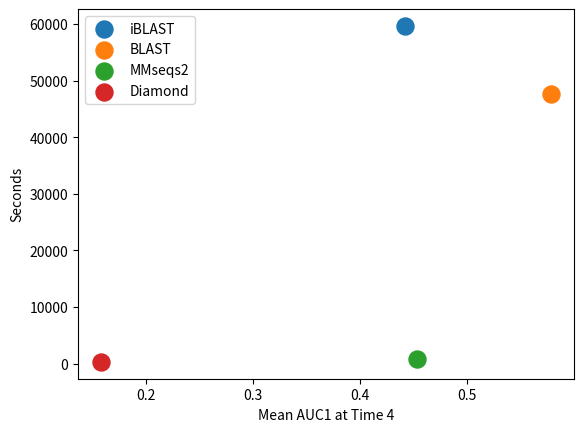

Write the Python code that produced this figure.
import matplotlib.pyplot as plt
from matplotlib.legend_handler import HandlerLine2D
from statistics import mean


def main():  # pylint: disable=too-many-locals

    mmseq_times = [
        [2.984, 2.614, 2.64, 2.479, 2.638],
        [105.684],
        [3.116, 1.37, 149.839],
        [3.78, 1.551, 175.839],
        [4.215, 1.631, 198.734],
        [4.987, 1.869, 210.051],
    ]

    iblast_times = [
        [0],
        [0.345, 4701.22],
        [0.134, 9060.45],
        [0.527, 12529.1],
        [22.853, 15421],
        [0.63, 17904.6],
    ]

    nblast_times = [
        [3.392, 5.551, 8.396, 11.33, 13.517],
        [4519.34],
        [7388.92],
        [9812.89],
        [11827.5],
        [14067.3],
    ]

    diamond_times = [
        [0.649, 1.275, 1.779, 2.277, 2.68],
        [30.568],
        [45.474],
        [59.572],
        [72.984],
        [86.667],
    ]

    iblast_auc = 0.44150427519864044
    nblast_auc = 0.578742347163334
    mmseq_auc = 0.4535278237440494
    diamond_auc = 0.15754283933542332

    mm_search_time = sum([sum(i) for i in mmseq_times[1:]])
    ib_search_time = sum([sum(i) for i in iblast_times[1:]])
    nb_search_time = sum([sum(i) for i in nblast_times[1:]])
    diamond_search_time = sum([sum(i) for i in diamond_times[1:]])
    plt.scatter(iblast_auc, ib_search_time, marker="o", label="iBLAST", s=150)
    plt.scatter(nblast_auc, nb_search_time, marker="o", label="BLAST", s=150)
    plt.scatter(mmseq_auc, mm_search_time, marker="o", label="MMseqs2", s=150)
    plt.scatter(diamond_auc, diamond_search_time, marker="o", label="Diamond", s=150)
    plt.ylabel("Seconds")
    plt.xlabel("Mean AUC1 at Time 4")

    # plt.legend(handler_map={ib: HandlerLine2D(numpoints=1)})
    plt.legend()
    plt.savefig("test.png", bbox_inches="tight")

    # fig, ax = plt.subplots()
    # # largest time will be the search, so take it out for all but the first entry
    # mm_init_time = [
    #     sum(mmseq_times[0]),
    # ] + [sum(sorted(i)[:-1]) or 0 for i in mmseq_times[1:]]
    # ib_init_time = [
    #     sum(iblast_times[0]),
    # ] + [sum(sorted(i)[:-1]) or 0 for i in iblast_times[1:]]
    # nb_init_time = [
    #     sum(nblast_times[0]),
    # ] + [sum(sorted(i)[:-1]) or 0 for i in nblast_times[1:]]
    # di_init_time = [
    #     sum(diamond_times[0]),
    # ] + [sum(sorted(i)[:-1]) or 0 for i in diamond_times[1:]]
    # ax.bar(list(map(lambda x: x - 0.3, range(6))), mm_init_time, width, label="MMseqs2 Data Setup")
    # ax.bar(list(map(lambda x: x - 0.1, range(6))), ib_init_time, width, label="iBLAST Data Setup")
    # ax.bar(list(map(lambda x: x + 0.1, range(6))), nb_init_time, width, label="BLAST Data Setup")
    # ax.bar(list(map(lambda x: x + 0.3, range(6))), di_init_time, width, label="Diamond Data Setup")

    # setup_labels = ["0", "Initial Setup", "Search 0", "Search 1", "Search 2", "Search 3", "Search 4"]
    # ax.set_xticklabels(setup_labels)

    # ax.set_ylabel("Seconds")
    # ax.set_title("Time Per Setup")
    # ax.legend()
    # fig.savefig("barplot_init.png", bbox_inches="tight")


if __name__ == "__main__":
    main()
